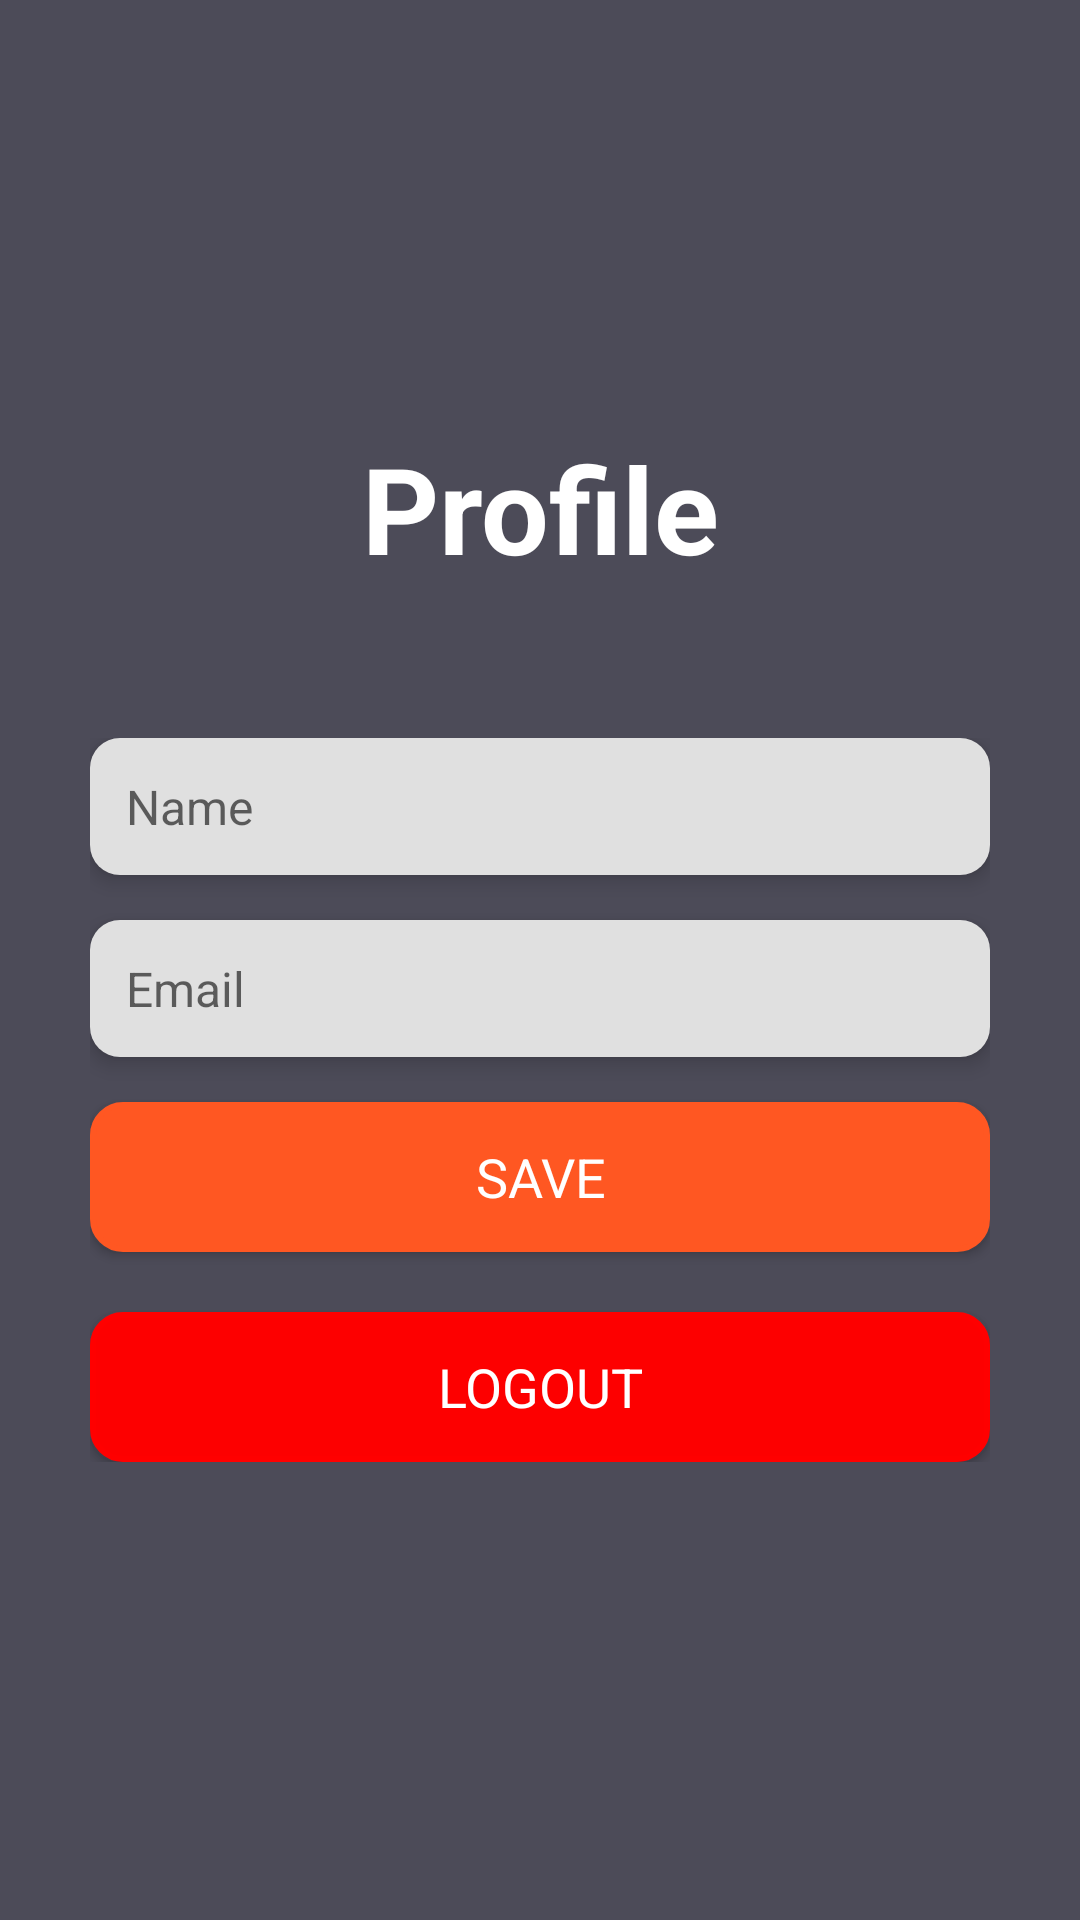

Write the Android layout XML for this screen, with the resource values it uses.
<!-- AndroidManifest.xml: application theme Theme.PersonalAssistant -->
<!-- res/layout/activity_profile.xml -->
<?xml version="1.0" encoding="utf-8"?>
<LinearLayout xmlns:android="http://schemas.android.com/apk/res/android"
    xmlns:app="http://schemas.android.com/apk/res-auto"
    xmlns:tools="http://schemas.android.com/tools"
    android:id="@+id/main"
    android:layout_width="match_parent"
    android:layout_height="match_parent"
    android:orientation="vertical"
    android:gravity="center"
    android:background="@color/backgroundColor"
    tools:context=".ProfileActivity">

    <TextView
        android:layout_width="match_parent"
        android:layout_height="wrap_content"
        android:text="@string/profile"
        android:textAlignment="center"
        android:textColor="@color/white"
        android:textSize="40sp"
        android:textStyle="bold"
        android:padding="20dp" />

    <LinearLayout
        android:layout_width="match_parent"
        android:layout_height="wrap_content"
        android:orientation="vertical"
        android:padding="30dp"
        android:gravity="center_horizontal">

        <EditText
            android:id="@+id/nameText"
            android:layout_width="match_parent"
            android:layout_height="wrap_content"
            android:background="@drawable/edit_text_bg"
            android:padding="12dp"
            android:inputType="textPersonName"
            android:hint="@string/name"
            android:textColor="@color/black"
            android:textSize="16sp"
            android:layout_marginBottom="15dp"
            android:elevation="4dp" />

        
        <EditText
            android:id="@+id/emailText"
            android:layout_width="match_parent"
            android:layout_height="wrap_content"
            android:background="@drawable/edit_text_bg"
            android:padding="12dp"
            android:inputType="none"
            android:hint="@string/email"
            android:textColor="@color/black"
            android:textSize="16sp"
            android:focusable="false"
            android:clickable="false"
            android:layout_marginBottom="15dp"
            android:elevation="4dp" />

        
        <Button
            android:id="@+id/saveBtn"
            android:layout_width="match_parent"
            android:layout_height="50dp"
            android:text="@string/save"
            android:background="@drawable/orange_btn"
            android:textColor="@color/white"
            android:textSize="18sp"
            android:elevation="6dp"
            android:layout_marginBottom="10dp" />

        
        <Button
            android:id="@+id/logoutBtn"
            android:layout_width="match_parent"
            android:layout_height="50dp"
            android:text="@string/logout"
            android:background="@drawable/red_btn"
            android:textColor="@color/white"
            android:textSize="18sp"
            android:elevation="6dp"
            android:layout_marginTop="10dp" />
    </LinearLayout>

</LinearLayout>
<!-- resources referenced by this layout -->
<resources>
  <color name="backgroundColor">#4C4B58</color>
  <color name="black">#FF000000</color>
  <color name="white">#FFFFFFFF</color>
  <!-- drawable edit_text_bg (drawable) -->
  <?xml version="1.0" encoding="utf-8"?>
  <shape xmlns:android="http://schemas.android.com/apk/res/android"
      android:shape="rectangle">
      <corners android:radius="10dp" />
      <solid android:color="@color/lightGray" />
      <padding android:left="10dp" android:right="10dp" />
  </shape>
  <!-- drawable orange_btn (drawable) -->
  <?xml version="1.0" encoding="utf-8"?>
  <shape xmlns:android="http://schemas.android.com/apk/res/android" android:shape="rectangle">
      <stroke
          android:color="@color/orange"
          android:width="2dp"/>
      <corners
          android:radius="10dp"/>
      <solid
          android:color="@color/orange"/>
  </shape>
  <!-- drawable red_btn (drawable) -->
  <?xml version="1.0" encoding="utf-8"?>
  <shape xmlns:android="http://schemas.android.com/apk/res/android" android:shape="rectangle">
      <stroke
          android:color="#FF0000"
          android:width="2dp"/>
      <corners
          android:radius="10dp"/>
      <solid
          android:color="#FD0000"/>
  </shape>
  <string name="email">Email</string>
  <string name="logout">Logout</string>
  <string name="name">Name</string>
  <string name="profile">Profile</string>
  <string name="save">Save</string>
  <style name="Theme.PersonalAssistant" parent="Base.Theme.PersonalAssistant" />
  <color name="lightGray">#E0E0E0</color>
  <color name="orange">#FF5722</color>
  <style name="Base.Theme.PersonalAssistant" parent="Theme.AppCompat.DayNight.NoActionBar">
          
          
          <item name="fontFamily">sans-serif</item>
      </style>
</resources>
